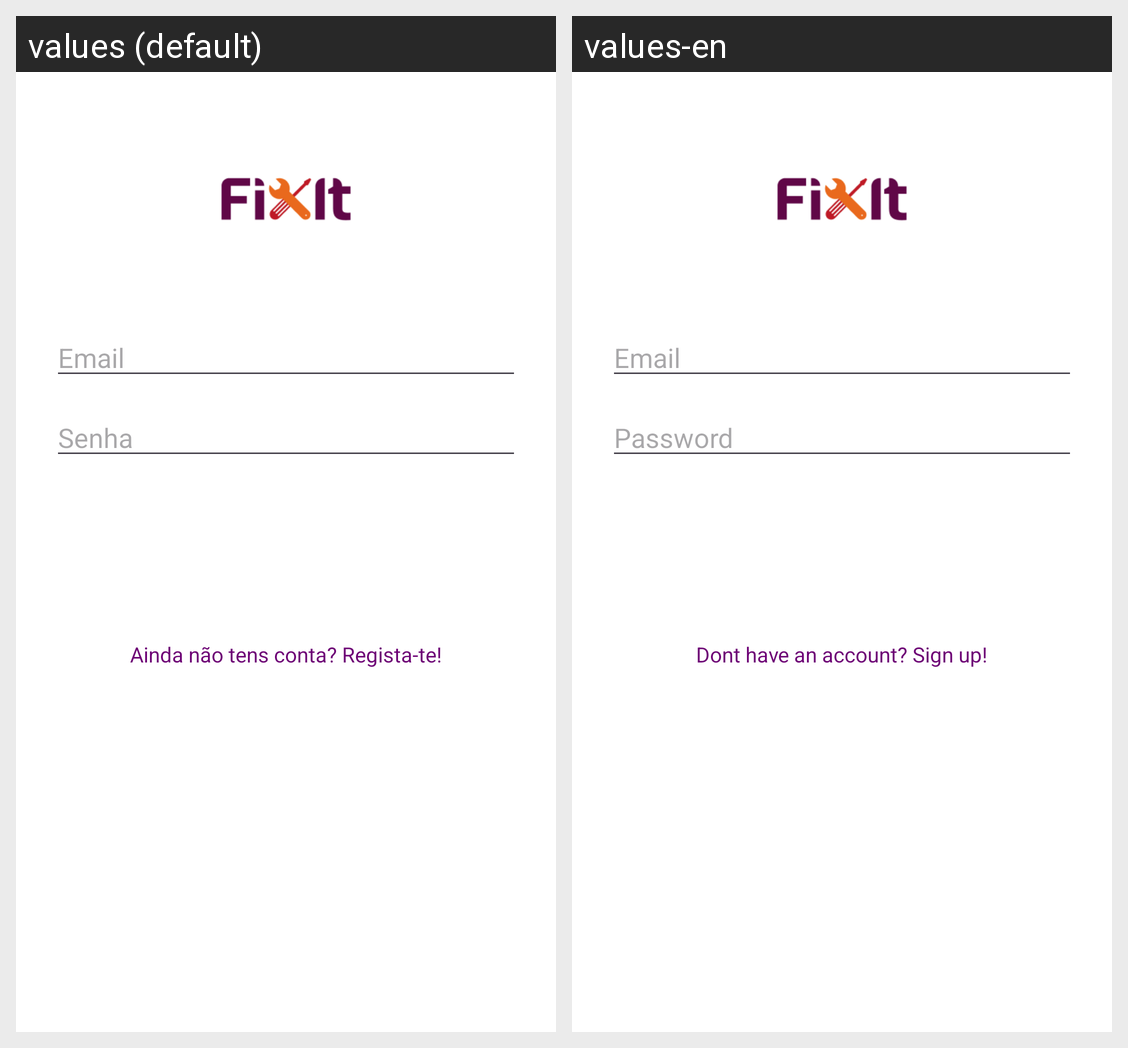

The Android screen above is rendered under two locales of the same app. Produce the string resources it draws, with the default and per-locale values.
Android screen res/layout/activity_login.xml rendered under 2 locales, left to right: values (default), values-en. Device: Nexus 5 (rendered at 1080×1920; each locale shown at half size, 540×960, under a caption strip naming it); theme Theme.Trabalho.
Strings drawn on this screen, with the default value and each locale's value (text and hints the layout hard-codes, and strings that could not be matched under every locale, appear in the picture but are not listed):

email_hint
  values: Email
  values-en: Email

password_hint
  values: Senha
  values-en: Password

no_account
  values: Ainda não tens conta? Regista-te!
  values-en: Dont have an account? Sign up!
